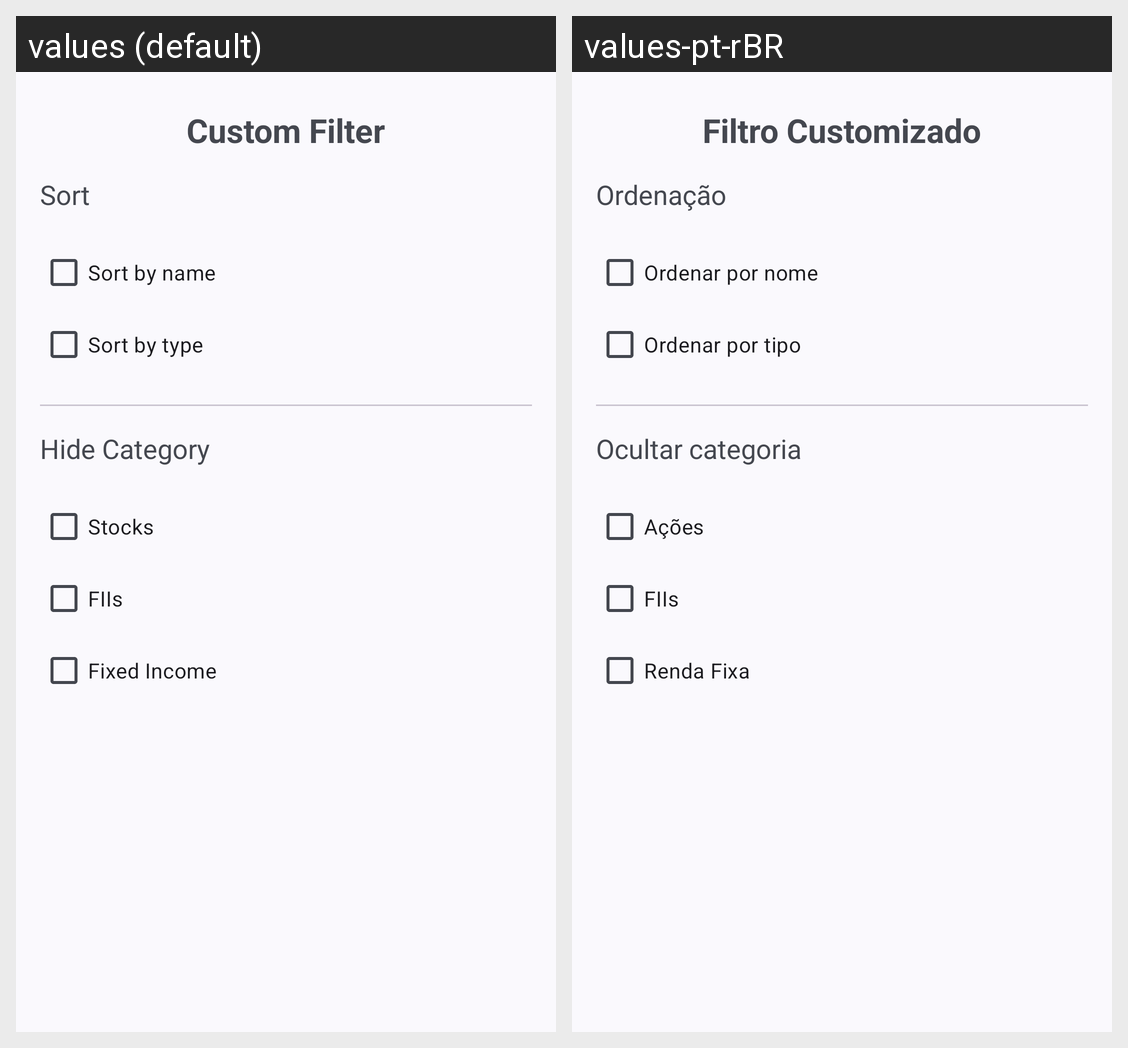

Strings drawn on this Android screen and how each of the app's shown locales translates them:
Android screen res/layout/dialog_filter_investment_list_custom.xml rendered under 2 locales, left to right: values (default), values-pt-rBR. Device: Nexus 5 (rendered at 1080×1920; each locale shown at half size, 540×960, under a caption strip naming it); theme Base.Theme.FitFinance.
Strings drawn on this screen, with the default value and each locale's value (text and hints the layout hard-codes, and strings that could not be matched under every locale, appear in the picture but are not listed):

txt_custom_filter
  values: Custom Filter
  values-pt-rBR: Filtro Customizado

txt_filter_category
  values: Sort
  values-pt-rBR: Ordenação

txt_filter_by_name_asc
  values: Sort by name
  values-pt-rBR: Ordenar por nome

txt_filter_by_type_asc
  values: Sort by type
  values-pt-rBR: Ordenar por tipo

txt_hide_category
  values: Hide Category
  values-pt-rBR: Ocultar categoria

txt_hide_stocks
  values: Stocks
  values-pt-rBR: Ações

txt_hide_fiis
  values: FIIs
  values-pt-rBR: FIIs  [not translated; the default value is used]

txt_hide_fixed_income
  values: Fixed Income
  values-pt-rBR: Renda Fixa
